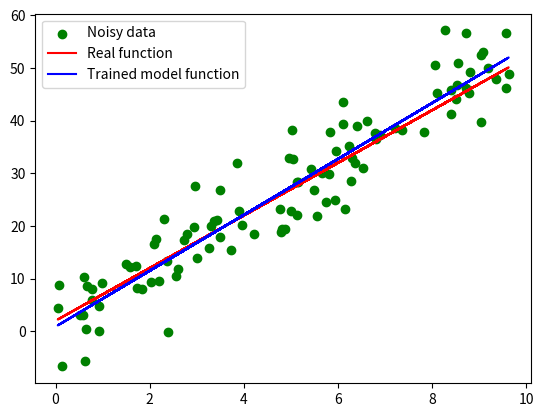

This figure's Python source:
import numpy as np
import matplotlib.pyplot as plt
from typing import Callable, List


def plot_function(function: Callable, x_coordinates: List[float], color: str, input_label: str) -> None:
    y_coordinates = [function(current_x) for current_x in x_coordinates]
    plt.plot(x_coordinates, y_coordinates, c = color, label = input_label)


def scatter_function(function: Callable, x_coordinates: List[float], color: str, input_label: str) -> None:
    y_coordinates = [function(current_x) for current_x in x_coordinates]
    plt.scatter(x_coordinates, y_coordinates, c = color, label = input_label)


def scatter_function_points(x_coordinates: List[float], y_coordinates: List[float], color: str, input_label: str) -> None:
    plt.scatter(x_coordinates, y_coordinates, c = color, label = input_label)


def generate_random_x_coordinates(left_bound: float, right_bound: float, count_of_points: int) -> List[float]:
    x_random_coordinates = [np.random.uniform(left_bound, right_bound) for _ in range(count_of_points)]
    return x_random_coordinates


def generate_random_x_matrix(left_bound: float, right_bound: float, count_of_points: int, count_of_features: int) -> List[List[float]]:
    x_matrix = [[np.random.uniform(left_bound, right_bound) for _ in range(count_of_features)] for _ in range(count_of_points)]
    return x_matrix


def add_noise_to_y_coordinates(function: Callable, x_coordinates: List[float], mu: float, omega: float) -> List[float]:
    y_noise_coordinates = [function(current_x) + np.random.normal(loc = mu, scale = omega) for current_x in x_coordinates]
    return y_noise_coordinates


def get_trained_2_params_model(x_coordinates: List[float], y_coordinates: List[float], model_training_lifecycle: int) -> Callable:
    first_parameter = np.random.uniform(0, 1)
    second_parameter = np.random.uniform(0, 1)

    result_model = None
    learing_rate = 0.01

    for _ in range(model_training_lifecycle):
        current_model = lambda x: first_parameter * x + second_parameter
        y_coordinates_prediction = [current_model(current_x) for current_x in x_coordinates]

        mean_squered_error = 0  
        for current_actual_y, current_prediction_y in zip(y_coordinates_prediction, y_coordinates):
            mean_squered_error += abs(current_actual_y - current_prediction_y)
        mean_squered_error /= len(y_coordinates)

        first_parameter_gradient = 0
        second_parameter_gradient = 0

        for current_x, current_actual_y, current_prediction_y in zip(x_coordinates, y_coordinates, y_coordinates_prediction):
            current_error = current_prediction_y - current_actual_y
            first_parameter_gradient += 2 * current_error * current_x
            second_parameter_gradient += 2 * current_error

        first_parameter_gradient /= len(y_coordinates)
        second_parameter_gradient /= len(y_coordinates)

        first_parameter += -first_parameter_gradient * learing_rate
        second_parameter += -second_parameter_gradient * learing_rate
        result_model = current_model

    return result_model


def get_trained_n_params_model(X_matrix: List[List[float]], y_coordinates: List[float], model_training_lifecycle: int) -> tuple:
    n_features = len(X_matrix[0])
    parameters = [np.random.uniform(0, 1) for _ in range(n_features)]
    bias = np.random.uniform(0, 1)
    
    learning_rate = 0.01
    
    for _ in range(model_training_lifecycle):
        y_pred = [sum(parameters[j] * X_matrix[i][j] for j in range(n_features)) + bias for i in range(len(X_matrix))]
        gradients = [0 for _ in range(n_features)]
        bias_gradient = 0
        
        for i in range(len(X_matrix)):
            error = y_pred[i] - y_coordinates[i]
            
            for j in range(n_features):
                gradients[j] += 2 * error * X_matrix[i][j]
            
            bias_gradient += 2 * error
        
        for j in range(n_features):
            gradients[j] /= len(X_matrix)
        bias_gradient /= len(X_matrix)
        
        for j in range(n_features):
            parameters[j] -= gradients[j] * learning_rate
        bias -= bias_gradient * learning_rate
    
    return parameters, bias


if __name__ == "__main__":
    real_function = lambda x: 5 * x + 2
    x_coordinates = generate_random_x_coordinates(0, 10, 100)
    y_noise_coordinates = add_noise_to_y_coordinates(real_function, x_coordinates, 0, 5)
    trained_model = get_trained_2_params_model(x_coordinates, y_noise_coordinates, 100)

    scatter_function_points(x_coordinates, y_noise_coordinates, "g", "Noisy data")
    plot_function(real_function, x_coordinates, "r", "Real function")
    plot_function(trained_model, x_coordinates, "b", "Trained model function")
    plt.legend()
    plt.show()

    print("\n=== Testing n-params model ===")
    x_matrix = generate_random_x_matrix(0, 10, 100, 3)
    
    real_function_n = lambda x: 2*x[0] + 3*x[1] + 1*x[2] + 5
    y_actual = [real_function_n(x_matrix[i]) for i in range(len(x_matrix))]
    y_noise_n = [y_actual[i] + np.random.normal(0, 2) for i in range(len(y_actual))]
    
    parameters, bias = get_trained_n_params_model(x_matrix, y_noise_n, 100)
    print(f"Trained parameters: {[f'{p:.2f}' for p in parameters]}")
    print(f"Trained bias: {bias:.2f}")
    print(f"True parameters: [2.00, 3.00, 1.00], bias: 5.00")
